Photos from the image-classification dataset "Histo images" in the GitHub repository amine-e2r/kidney. Its 5 classes are: chromo, onco, cc RCC, normal tissue, p RCC.

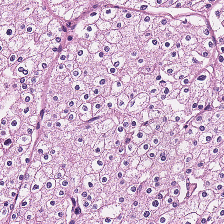
Label: chromo

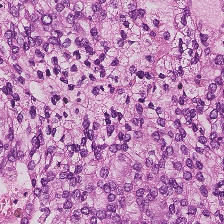
Label: p RCC

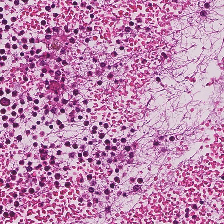
Label: normal tissue

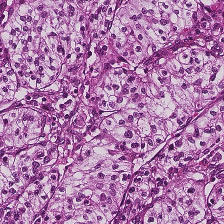
Label: cc RCC

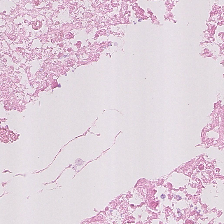
Label: normal tissue

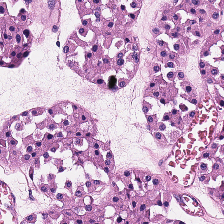
Label: onco
